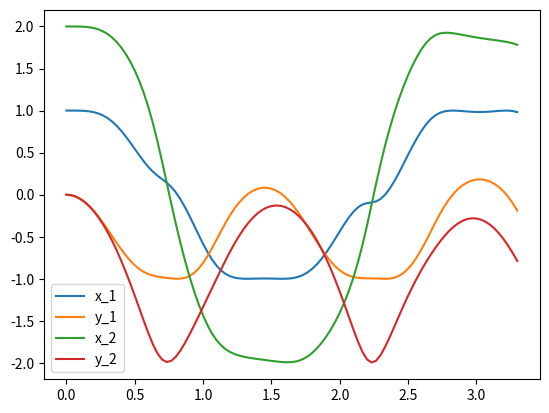

Write the Python code that produced this figure.
"""
[redacted]
    Asynchronous Graph Generator

    This program is free software: you can redistribute it and/or modify
    it under the terms of the GNU General Public License as published by
    the Free Software Foundation, either version 3 of the License, or
    (at your option) any later version.

    This program is distributed in the hope that it will be useful,
    but WITHOUT ANY WARRANTY; without even the implied warranty of
    MERCHANTABILITY or FITNESS FOR A PARTICULAR PURPOSE.  See the
    GNU General Public License for more details.

    You should have received a copy of the GNU General Public License
    along with this program.  If not, see <https://www.gnu.org/licenses/>.
"""

import numpy as np
from scipy.integrate import solve_ivp
from functools import partial

def double_pendulum_ODE(
        t: float,
        y: np.ndarray,
        dynamics_params: dict = None,
):
    if dynamics_params is None:
        dynamics_params = {
            "l_1": 1,
            "l_2": 1,
            "m_1": 1,
            "m_2": 1,
            "k_1": 0.05,
            "g": 9.81,
        }
    l_1 = dynamics_params["l_1"]
    l_2 = dynamics_params["l_2"]
    m_1 = dynamics_params["m_1"]
    m_2 = dynamics_params["m_2"]
    k_1 = dynamics_params["k_1"]
    g = dynamics_params["g"]

    f = np.array([0.0, 0.0, 0.0, 0.0])
    O_1 = y[0]
    O_1d = y[1]
    O_2 = y[2]
    O_2d = y[3]
    f[0] = O_1d
    f[1] = (-O_1d**2*l_1**2*m_2*np.sin(2*O_1 - 2*O_2)/2 - O_1d*k_1 - O_2d**2*l_1*l_2*m_2*np.sin(O_1 - O_2) - g*l_1*m_1*np.sin(O_1) - g*l_1*m_2*np.sin(O_1)/2 - g*l_1*m_2*np.sin(O_1 - 2*O_2)/2)/(l_1**2*(m_1 - m_2*np.cos(O_1 - O_2)**2 + m_2))
    f[2] = O_2d
    f[3] = (O_1d**2*l_1**2*m_1*np.sin(O_1 - O_2) + O_1d**2*l_1**2*m_2*np.sin(O_1 - O_2) + O_1d*k_1*np.cos(O_1 - O_2) + O_2d**2*l_1*l_2*m_2*np.sin(2*O_1 - 2*O_2)/2 - g*l_1*m_1*np.sin(O_2)/2 + g*l_1*m_1*np.sin(2*O_1 - O_2)/2 - g*l_1*m_2*np.sin(O_2)/2 + g*l_1*m_2*np.sin(2*O_1 - O_2)/2)/(l_1*l_2*(m_1 - m_2*np.cos(O_1 - O_2)**2 + m_2))
    return f


def double_pendulum_polar_to_cartesian(theta_1: np.ndarray, theta_2: np.ndarray, l_1: float, l_2: float):
    x_1 = l_1*np.sin(theta_1)
    y_1 = -l_1*np.cos(theta_1)
    x_2 = x_1 + l_2*np.sin(theta_2)
    y_2 = y_1 - l_2*np.cos(theta_2)
    return x_1, y_1, x_2, y_2


def generate_double_pendulum_data(
        initial_conditions: np.ndarray,
        stop_at: int,
        dynamics_params: dict = None,
        sampling_rate: float = 1/30,
):
    parameterised_ODE = partial(double_pendulum_ODE, dynamics_params=dynamics_params)
    solution = solve_ivp(parameterised_ODE, [0, stop_at*sampling_rate], initial_conditions,
                         t_eval=np.arange(0, stop_at*sampling_rate, sampling_rate))
    theta_1, theta_1_dot, theta_2, theta_2_dot = solution.y
    x_1, y_1, x_2, y_2 = double_pendulum_polar_to_cartesian(theta_1, theta_2, dynamics_params["l_1"], dynamics_params["l_2"])
    return np.stack([x_1, y_1, x_2, y_2], axis=1), solution.t


if __name__ == "__main__":
    import matplotlib.pyplot as plt
    initial_conditions = np.array([np.pi/2, 0, np.pi/2, 0])
    stop_at = 100
    sampling_rate = 1/30
    dyn_params = {
        "l_1": 1,
        "l_2": 1,
        "m_1": 1,
        "m_2": 1,
        "k_1": 0.05,
        "g": 9.81,
    }
    data, time = generate_double_pendulum_data(initial_conditions, stop_at, dyn_params, sampling_rate)
    plt.plot(time, data[:, 0], label="x_1")
    plt.plot(time, data[:, 1], label="y_1")
    plt.plot(time, data[:, 2], label="x_2")
    plt.plot(time, data[:, 3], label="y_2")
    plt.legend()
    plt.show()